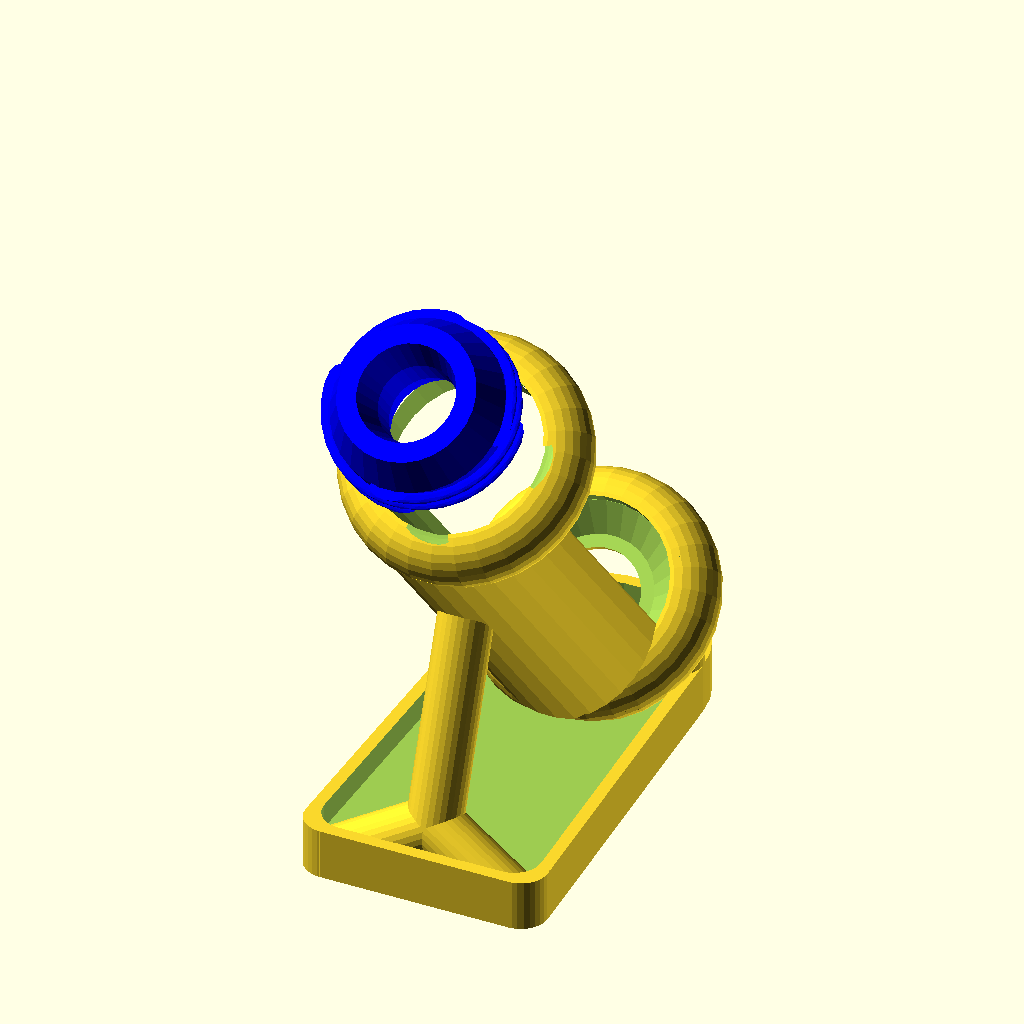
Cell 1: the model at its default parameters.
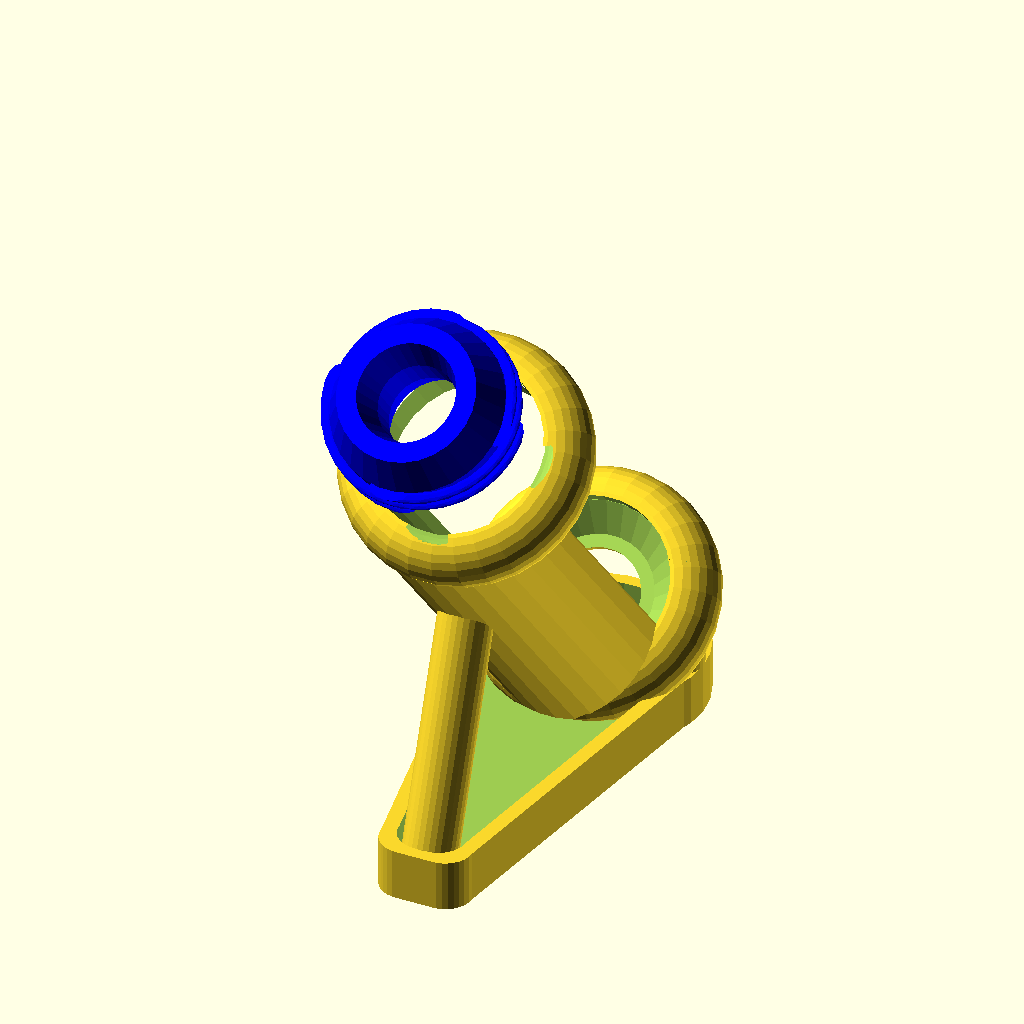
Cell 2 — base_square_p set to false, the other parameters unchanged.
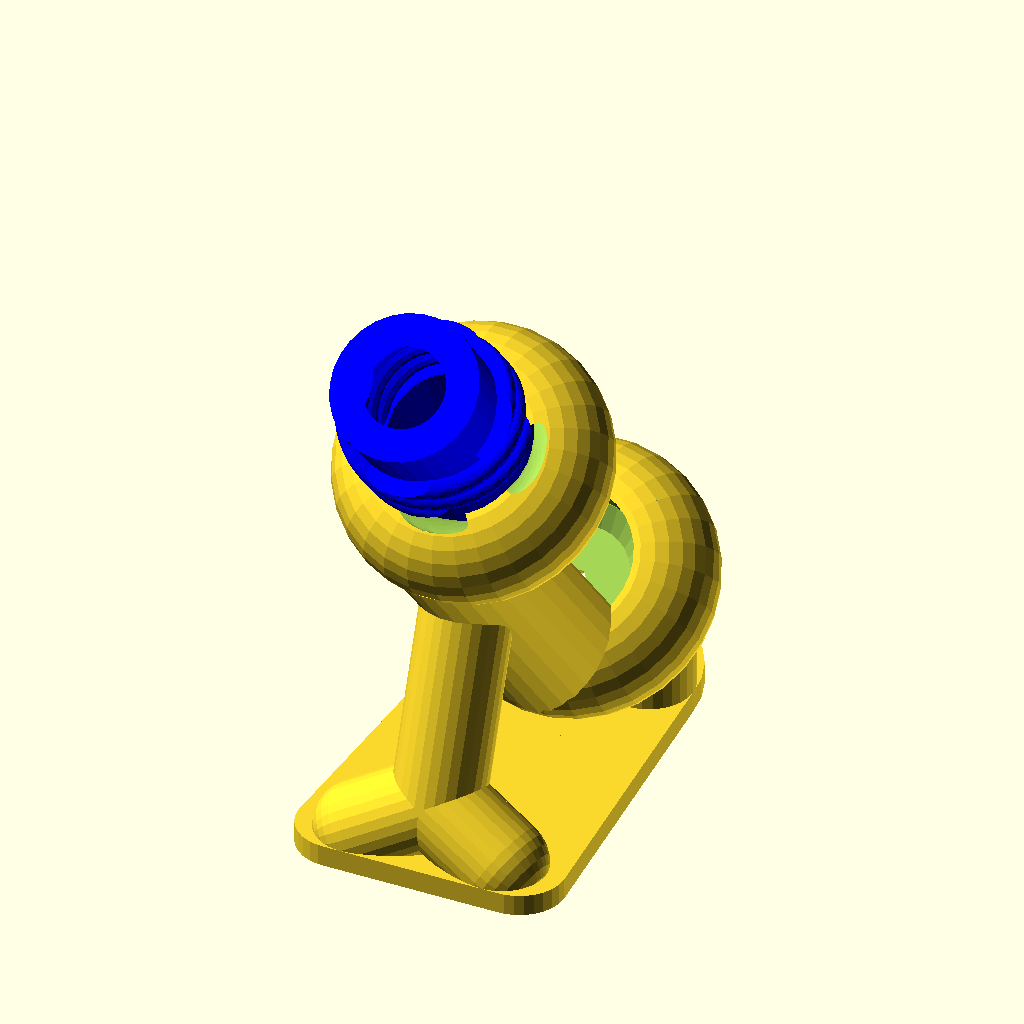
Cell 3 — plate_w set to 30, the other parameters unchanged.
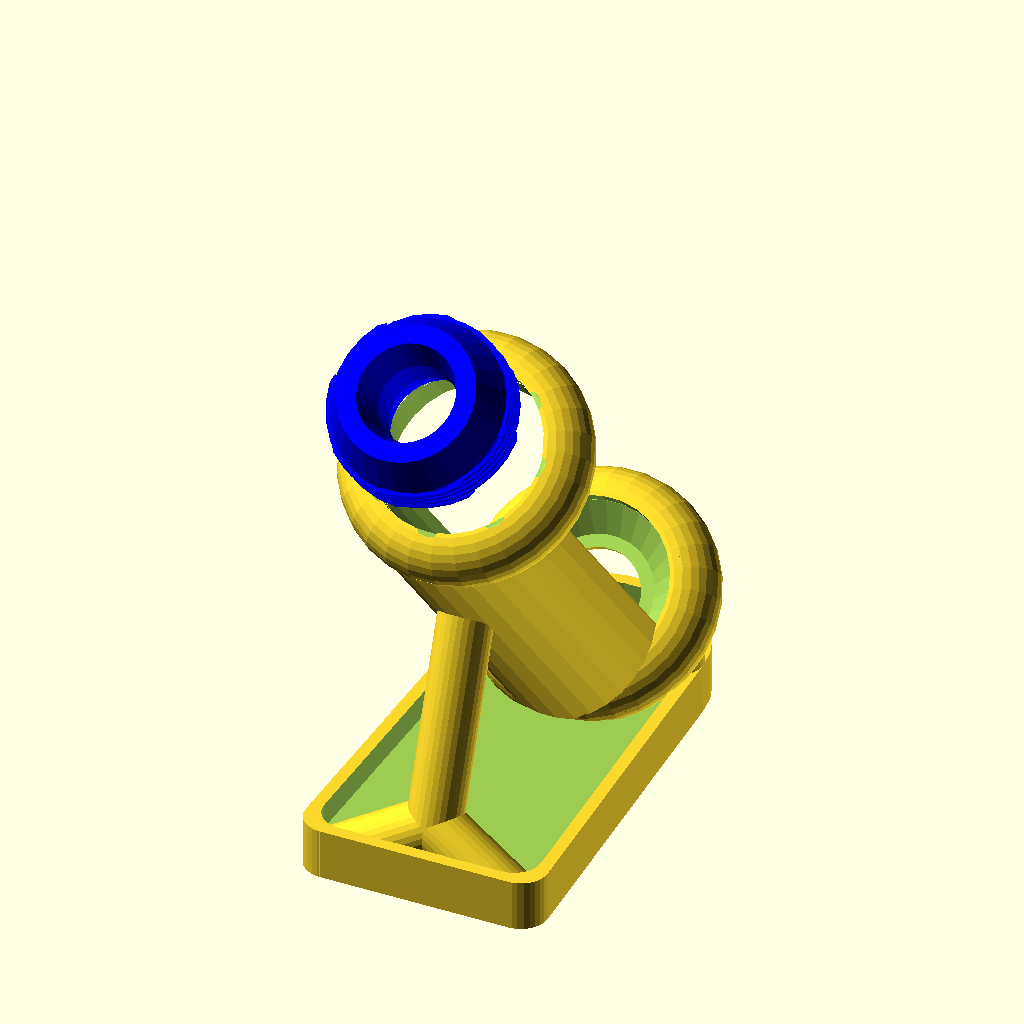
Cell 4: screw_cnt = 8 (everything else at default).
The same orthographic view direction (rotation 55°, 0°, 25°; colour scheme Cornfield) for every cell, with the view re-fitted per cell, so scale and position can differ between cells.
OpenSCAD source file done/tools/solder/old/solder.scad:
//
//  Copyright (C) 05-03-2013 Jasper den Ouden.
//
//  This is free software: you can redistribute it and/or modify
//  it under the terms of the GNU General Public License as published
//  by the Free Software Foundation, either version 3 of the License, or
//  (at your option) any later version.
//

plate_w = 15;
// Can-based soldering iron holder. 

pillar_r = plate_w*0.7;
pillar_hole_r = pillar_r/2;

solder_r = plate_w; //Radius at holding place soldering iron.

screw_cnt = 4;
screw_twist_n = 0.5;
screw_twist_a = 360*screw_twist_n;

can_r = 33; //Radius of can.
can_h = 167; //Height of can.
can_a = 40; //Angle of can(and thus soldering iron.

can_tx = 10; //Can taper.
can_ty = 10; //Can taper.

can_sheeth_w = -plate_w; //Optional sheeth over entire can.

base_h = 10; //Height of base.
base_wall_h = 10; //Height of a little wall in the base.

base_square_p = true; //Whether soldering iron base is square.
base_min_front_p = false; //Whether to minimize front width.
base_back_p = (base_wall_h>0); //Whether backside has base too.

base_l = (can_h*sin(can_a)+can_r*cos(can_a))+2*plate_w; //Length of base.
//Width of front of soldering iron base.
base_front_w = (base_square_p ? 2*(can_r+plate_w) : 
                (base_min_front_p ? 2*pillar_r : 2*(can_r-plate_w)));

single_p = (base_front_w < 3*pillar_r);

reinforcement_r = can_r; //Radius of side reinforcement.
base_wall_w = plate_w/3; //Wall of little container at bottom.(if any)

friction_plug_r = pillar_hole_r; //Plug for friction.
friction_plug_h = base_h/2;

front_pillar_a = 20;

can_inner_r = 25;
can_inner_h = 3;

solder_room = can_inner_r*0.75;

can_top_h = 2*plate_w;
can_bottom_h = 1*plate_w;
can_hold_start_z = plate_w;
can_hold_end_z = 0;

screw_r = can_bottom_h/screw_cnt;

module donut(R,r)
{ rotate_extrude(convexity = 10){ translate([R,0]) circle(r); } }

module can_substract()
{ translate([0,0,can_ty-0.1]) cylinder(r=can_r, h = 3*can_h);
  cylinder(r1=can_r-can_tx,r2=can_r, h=can_ty);
}

//Screwing grooves.
module holder_screw_grooves(f)
{   linear_extrude(height= can_bottom_h, twist=screw_twist_a)
    {
        for( a= [ 0 : 360/screw_cnt :360 ] )
        { 
            rotate(a=a) translate([can_r,0]) scale([1,2]) circle(screw_r*f);
        }
    }
}
//Top the soldering iron goes through.
module holder_front()
{   rotate_extrude(convexity = 10)
    {
        polygon([[solder_room,-can_bottom_h],
                 [solder_room+plate_w/2,-can_bottom_h],
                 [can_inner_r,0], [can_r,0], [can_r,plate_w],
                 [solder_room+plate_w/2, can_top_h], [solder_room, can_top_h],
                 [solder_r,can_hold_start_z], [solder_r,can_hold_end_z]]);
    }
    holder_screw_grooves(1);
}

module holder_part()
{
    difference()
    {   union()
        {   donut(can_r,plate_w);
            translate([0,0,can_h]) donut(can_r,plate_w);
            translate([0,reinforcement_r-can_r-plate_w]) 
                cylinder(r=reinforcement_r, h=can_h);

            if(can_sheeth_w>0) //The sheeth.
            { cylinder(r= can_r + can_sheeth_w, h = can_h); }
        }
        translate([0,0,can_h]) holder_screw_grooves(1.1);
        
        can_substract();
        translate([0,0,-plate_w]) cylinder(r=can_r-plate_w, h = 3*can_h);
    }
}

module pillar(h)
{
    difference()
    {   cylinder(h=h, r=pillar_r);
        translate([0,0,-h]) cylinder(h=3*h, r=pillar_hole_r);
    }
}

module holder_base_fn(bw,fw,l,h, br)
{
    r = bw/2;
    difference()
    { union()
        { translate([-fw/2,pillar_r-l]) 
            { linear_extrude(height=h)
                    polygon([[0,pillar_r],[pillar_r,0],[fw-pillar_r,0], 
                             [fw,pillar_r], 
                             [fw/2 + r,l-pillar_r],
                             [fw/2 - r,l-pillar_r]]);
                
                translate([pillar_r,pillar_r]) cylinder(r=pillar_r, h=h);
                translate([fw-pillar_r,pillar_r]) cylinder(r=pillar_r, h=h);
            }
            if(base_back_p)
            {  scale([1,br/r]) cylinder(r=r, h=h);
            }
        }
        if( !base_back_p )
        { translate([0,pillar_r,-h]) 
                scale([1,max(can_r*cos(can_a),pillar_r)/(br-pillar_r)])
                cylinder(r= br-pillar_r, h = 3*h);
        }
    }
}

module holder_base()
{   bw = 2*(can_r+pillar_r);
    br = can_r*cos(can_a)+plate_w;
    w = base_wall_w;
    difference()
    {   if(base_wall_h > 0 && bw > 12*base_wall_w)
        { difference()
            {   holder_base_fn(bw, base_front_w, base_l, base_h+base_wall_h, br);
                translate([0,w,base_h])
                    holder_base_fn(bw-2*w, base_front_w-2*w, base_l, 
                                   base_h+base_wall_h, br-2*w);
            }
        }
        else
        { holder_base_fn(bw, base_front_w, base_l, base_h, br); }
    }
}

module friction_plug_holes()
{
    fpr = friction_plug_r; fph = friction_plug_h;
    y = 2*pillar_r-base_l;
    translate([0,0,-fph])
    { translate([can_r,0]) cylinder(r=fpr, h= 2*fph);
      translate([-can_r,0]) cylinder(r=fpr, h= 2*fph);
      if( single_p )
      { translate([0,y]) friction_plugcylinder(r=fpr, h= 2*fph); }
      else
      { translate([base_front_w/2 -pillar_r,y]) cylinder(r=fpr, h= 2*fph);
        translate([-base_front_w/2+pillar_r,y]) cylinder(r=fpr, h= 2*fph);
      }
    }
}

//Flat footed holder with the option of a bin.(on both sides)
module holder()
{
    r= can_r + plate_w;
    br = can_r*cos(can_a)+plate_w;
    ph = r*sin(can_a) +plate_w/2;
    q= can_h*cos(can_a)/cos(front_pillar_a); 
    pl = (base_front_w-3*pillar_r)/(4*sin(60)*cos(front_pillar_a));
    difference()
    { union()
        {   //Holder itself.
            translate([0,0,ph]) rotate(v=[1,0,0], a= can_a) holder_part();
            
            translate([can_r,0]) pillar(ph); //Pillars at base.
            translate([-can_r,0]) pillar(ph);
            
            if( base_h>0 )
            { holder_base(); }
            
            if( single_p ) //Flat base. (single pillar)
            {
                translate([0,2*pillar_r-base_l, plate_w*sin(front_pillar_a)]) 
                    rotate(v=[1,0,0], a = -front_pillar_a) 
                    pillar(q);
                
            }
            else //Pillar forking 'legs'.
            {   translate([0,2*pillar_r-base_l, plate_w*sin(front_pillar_a)]) 
                rotate(v=[1,0,0], a = -front_pillar_a) 
                    translate([0,0,pl])
                {   pillar(q-pl);
                    rotate(v=[0,1,0], a=120)
                    {   pillar(pl/cos(60));
                        translate([0,0,pl/cos(60)]) sphere(pillar_r);
                    }
                    rotate(v=[0,1,0], a=-120)
                    {   pillar(pl/cos(60));
                        translate([0,0,pl/cos(60)]) sphere(pillar_r);
                    }
                }
                //Backside may still have alternative base.
                if( base_back_p && base_h<0) 
                {   if( base_wall_h > 0 ) //with potentially a bin.
                    { difference()
                        {   scale([1,br/r]) cylinder(r=r, h=-base_h+base_wall_h);
                            translate([0,0,-base_h])
                                scale([(r-base_wall_w)/r,(br-base_wall_w)/r]) 
                              cylinder(r=r, h=-base_h+base_wall_h);
                        }
                    }
                    else
                    { scale([1,br/r]) cylinder(r=r, h=base_h); }
                }
            }
        }
        if( friction_plug_h>0 ) //Poles where rubber pads may go.
        { friction_plug_holes(); }
        
        translate([0,0,ph]) //Cleans out can holder.
            rotate(v=[1,0,0], a= can_a) can_substract();
        //Cleans out bottom.
        translate([0,0,-2*(r+can_h)]) cube(4*(r+can_h)*[1,1,1], center=true);
    }
}

module solder_for_show()
{
    holder();
    r= can_r + plate_w;
    ph = r*sin(can_a) +plate_w/2;
    translate([0,0,ph]) rotate(v=[1,0,0], a= can_a)  color([0,0,1]) 
        translate([0,0,can_h+50]) holder_front();
}
//NOTE: not sure if it will print!
module solder_for_print()
{
    holder();
    color([0,0,1]) translate([2*(can_r+plate_w),0, can_top_h]) 
        rotate(v=[1,0,0], a=180) holder_front();
}
solder_for_show();

echo(base_l, 
     can_h*sin(can_a) + 2*(can_r + plate_w)*cos(can_a) + 2*plate_w);
Parameter table extracted from the source (name, type, default, range or options):
plate_w: number, default 15
screw_cnt: number, default 4
screw_twist_n: number, default 0.5
can_r: number, default 33
can_h: number, default 167
can_a: number, default 40
can_tx: number, default 10
can_ty: number, default 10
base_h: number, default 10
base_wall_h: number, default 10
base_square_p: bool, default true
base_min_front_p: bool, default false
front_pillar_a: number, default 20
can_inner_r: number, default 25
can_inner_h: number, default 3
can_hold_end_z: number, default 0
